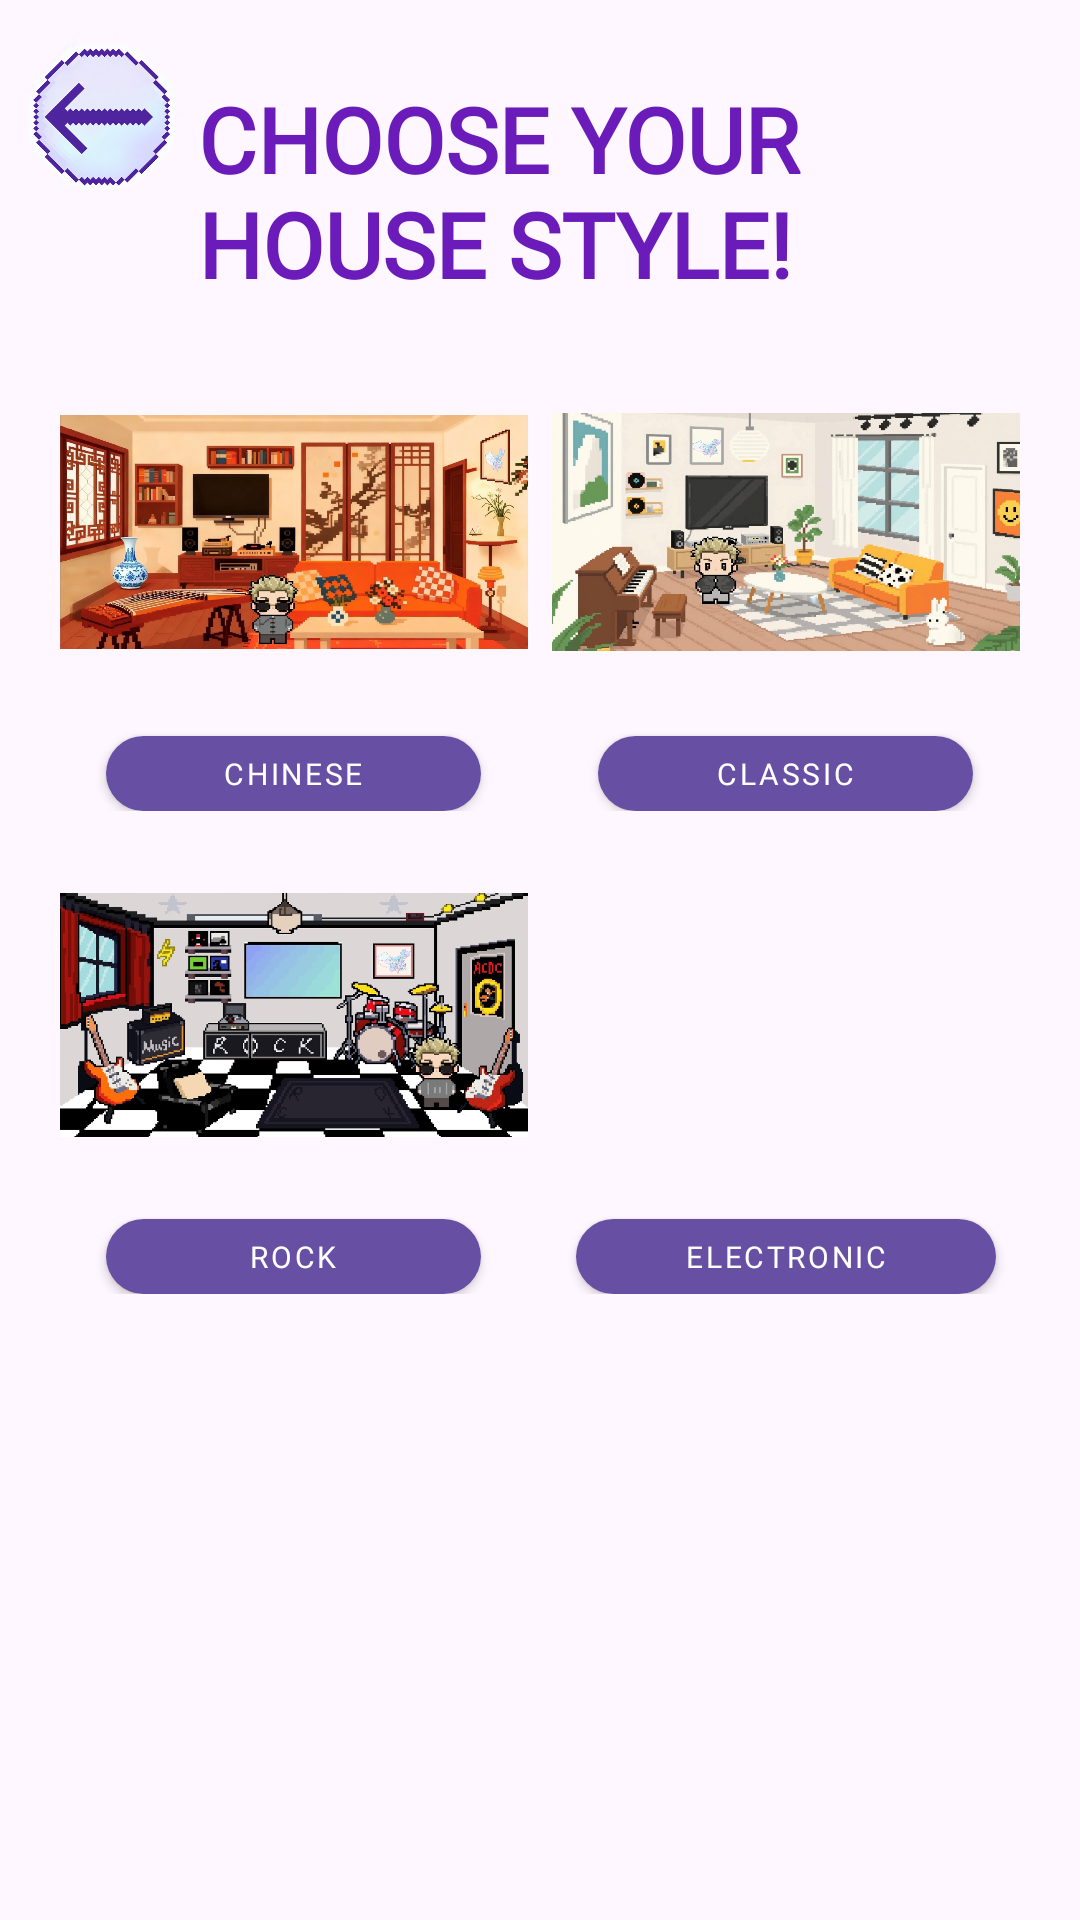

Android layout source for this screen:
<!-- AndroidManifest.xml: application theme Theme.MusicZone -->
<!-- res/layout/activity_choose_style.xml -->
<?xml version="1.0" encoding="utf-8"?>
<androidx.constraintlayout.widget.ConstraintLayout
    xmlns:android="http://schemas.android.com/apk/res/android"
    xmlns:app="http://schemas.android.com/apk/res-auto"
    android:id="@+id/root"
    android:layout_width="match_parent"
    android:layout_height="match_parent">

    <ImageView
        android:id="@+id/ivBackground"
        android:layout_width="0dp"
        android:layout_height="0dp"
        android:scaleType="centerCrop"
        app:layout_constraintStart_toStartOf="parent"
        app:layout_constraintEnd_toEndOf="parent"
        app:layout_constraintTop_toTopOf="parent"
        app:layout_constraintBottom_toBottomOf="parent"
        android:contentDescription="@string/background_image_description" />

    
    <ImageView
        android:id="@+id/ivBack"
        android:layout_width="70dp"
        android:layout_height="80dp"
        android:layout_marginTop="0dp"
        android:src="@drawable/icon_back"
        android:contentDescription="@string/content_description_back_button"
        app:layout_constraintStart_toStartOf="parent"
        app:layout_constraintTop_toTopOf="parent" />

    
    <TextView
        android:id="@+id/tvTitle"
        android:layout_width="0dp"
        android:layout_height="wrap_content"
        android:gravity="start"
        android:paddingStart="50dp"
        android:text="@string/title_choose_style"
        android:textColor="#6A1BB9"
        android:textSize="30sp"
        android:fontFamily="@font/press_start_2p_regular"
        android:textStyle="bold"
        app:layout_constraintEnd_toEndOf="parent"
        app:layout_constraintHorizontal_bias="0.0"
        app:layout_constraintStart_toStartOf="parent"
        app:layout_constraintTop_toTopOf="parent"
        android:layout_marginTop="26dp"
        android:layout_marginStart="16dp"
        android:layout_marginEnd="16dp"/>

    
    <GridLayout
        android:id="@+id/grid"
        android:layout_width="0dp"
        android:layout_height="0dp"
        android:layout_marginTop="12dp"
        android:alignmentMode="alignMargins"
        android:columnCount="2"
        android:rowCount="2"
        android:useDefaultMargins="true"
        app:layout_constraintBottom_toBottomOf="parent"
        app:layout_constraintEnd_toEndOf="parent"
        app:layout_constraintStart_toStartOf="parent"
        app:layout_constraintTop_toBottomOf="@id/tvTitle"
        android:layout_marginStart="16dp"
        android:layout_marginEnd="16dp"
        android:layout_marginBottom="16dp">

        
        <LinearLayout
            android:layout_width="0dp"
            android:layout_height="wrap_content"
            android:layout_columnWeight="1"
            android:orientation="vertical">

            <ImageView
                android:id="@+id/imgChinese"
                android:layout_width="match_parent"
                android:layout_height="120dp"
                android:scaleType="fitCenter"
                android:src="@drawable/style_chinese"
                android:contentDescription="@string/content_description_chinese"/>

            <com.google.android.material.button.MaterialButton
                android:id="@+id/btnChinese"
                style="@style/StylePillButton"
                android:fontFamily="@font/press_start_2p_regular"
                android:textSize="10sp"
                android:layout_width="125dp"
                android:layout_height="25dp"
                android:layout_gravity="center_horizontal"
                android:text="@string/label_chinese_style" />

        </LinearLayout>

        
        <LinearLayout
            android:layout_width="0dp"
            android:layout_height="wrap_content"
            android:layout_columnWeight="1"
            android:orientation="vertical">

            <ImageView
                android:id="@+id/imgClassic"
                android:layout_width="match_parent"
                android:layout_height="120dp"
                android:scaleType="fitCenter"
                android:src="@drawable/style_classic"
                android:contentDescription="@string/content_description_classic"/>

            <com.google.android.material.button.MaterialButton
                android:id="@+id/btnClassic"
                style="@style/StylePillButton"
                android:fontFamily="@font/press_start_2p_regular"
                android:textSize="10sp"
                android:layout_width="125dp"
                android:layout_height="25dp"
                android:layout_gravity="center_horizontal"
                android:text="@string/label_classic"/>
        </LinearLayout>

        
        <LinearLayout
            android:layout_width="0dp"
            android:layout_height="wrap_content"
            android:layout_columnWeight="1"
            android:orientation="vertical">

            <ImageView
                android:id="@+id/imgRock"
                android:layout_width="match_parent"
                android:layout_height="120dp"
                android:scaleType="fitCenter"
                android:src="@drawable/style_rock"
                android:contentDescription="@string/content_description_rock"/>

            <com.google.android.material.button.MaterialButton
                android:id="@+id/btnRock"
                style="@style/StylePillButton"
                android:fontFamily="@font/press_start_2p_regular"
                android:textSize="10sp"
                android:layout_width="125dp"
                android:layout_height="25dp"
                android:layout_gravity="center_horizontal"
                android:text="@string/label_rock"/>
        </LinearLayout>

        
        <LinearLayout
            android:layout_width="0dp"
            android:layout_height="wrap_content"
            android:layout_columnWeight="1"
            android:orientation="vertical">

            <ImageView
                android:id="@+id/imgElectronic"
                android:layout_width="match_parent"
                android:layout_height="120dp"
                android:scaleType="fitCenter"
                android:src="@drawable/style_electronic"
                android:contentDescription="@string/content_description_electronic"/>

            <com.google.android.material.button.MaterialButton
                android:id="@+id/btnElectronic"
                style="@style/StylePillButton"
                android:fontFamily="@font/press_start_2p_regular"
                android:textSize="10sp"
                android:layout_width="140dp"
                android:layout_height="25dp"
                android:layout_gravity="center_horizontal"
                android:text="@string/label_electronic"/>
        </LinearLayout>

    </GridLayout>

</androidx.constraintlayout.widget.ConstraintLayout>
<!-- resources referenced by this layout -->
<resources>
  <!-- drawable icon_back: png bitmap (drawable, 82642 bytes) -->
  <!-- drawable style_chinese: png bitmap (drawable, 967229 bytes) -->
  <!-- drawable style_classic: png bitmap (drawable, 735538 bytes) -->
  <!-- drawable style_rock: png bitmap (drawable, 540677 bytes) -->
  <string name="background_image_description">Animated background of a music zone</string>
  <string name="content_description_back_button">Back</string>
  <string name="content_description_chinese">Chinese</string>
  <string name="content_description_classic">Classic</string>
  <string name="content_description_electronic">Electronic</string>
  <string name="content_description_rock">Rock</string>
  <string name="label_chinese_style">Chinese</string>
  <string name="label_classic">Classic</string>
  <string name="label_electronic">Electronic</string>
  <string name="label_rock">Rock</string>
  <string name="title_choose_style">CHOOSE YOUR HOUSE STYLE!</string>
  <style name="StylePillButton" parent="Widget.MaterialComponents.Button">
          <item name="android:layout_width">match_parent</item>
          <item name="android:layout_height">wrap_content</item>
          <item name="android:layout_marginTop">8dp</item>
          <item name="cornerRadius">24dp</item>
          <item name="android:paddingTop">4dp</item>
          <item name="android:paddingBottom">4dp</item>
          <item name="android:insetTop">0dp</item>
          <item name="android:insetBottom">0dp</item>
      </style>
  <style name="Theme.MusicZone" parent="Base.Theme.MusicZone" />
  <style name="Base.Theme.MusicZone" parent="Theme.Material3.DayNight.NoActionBar">
          
          
      </style>
</resources>
